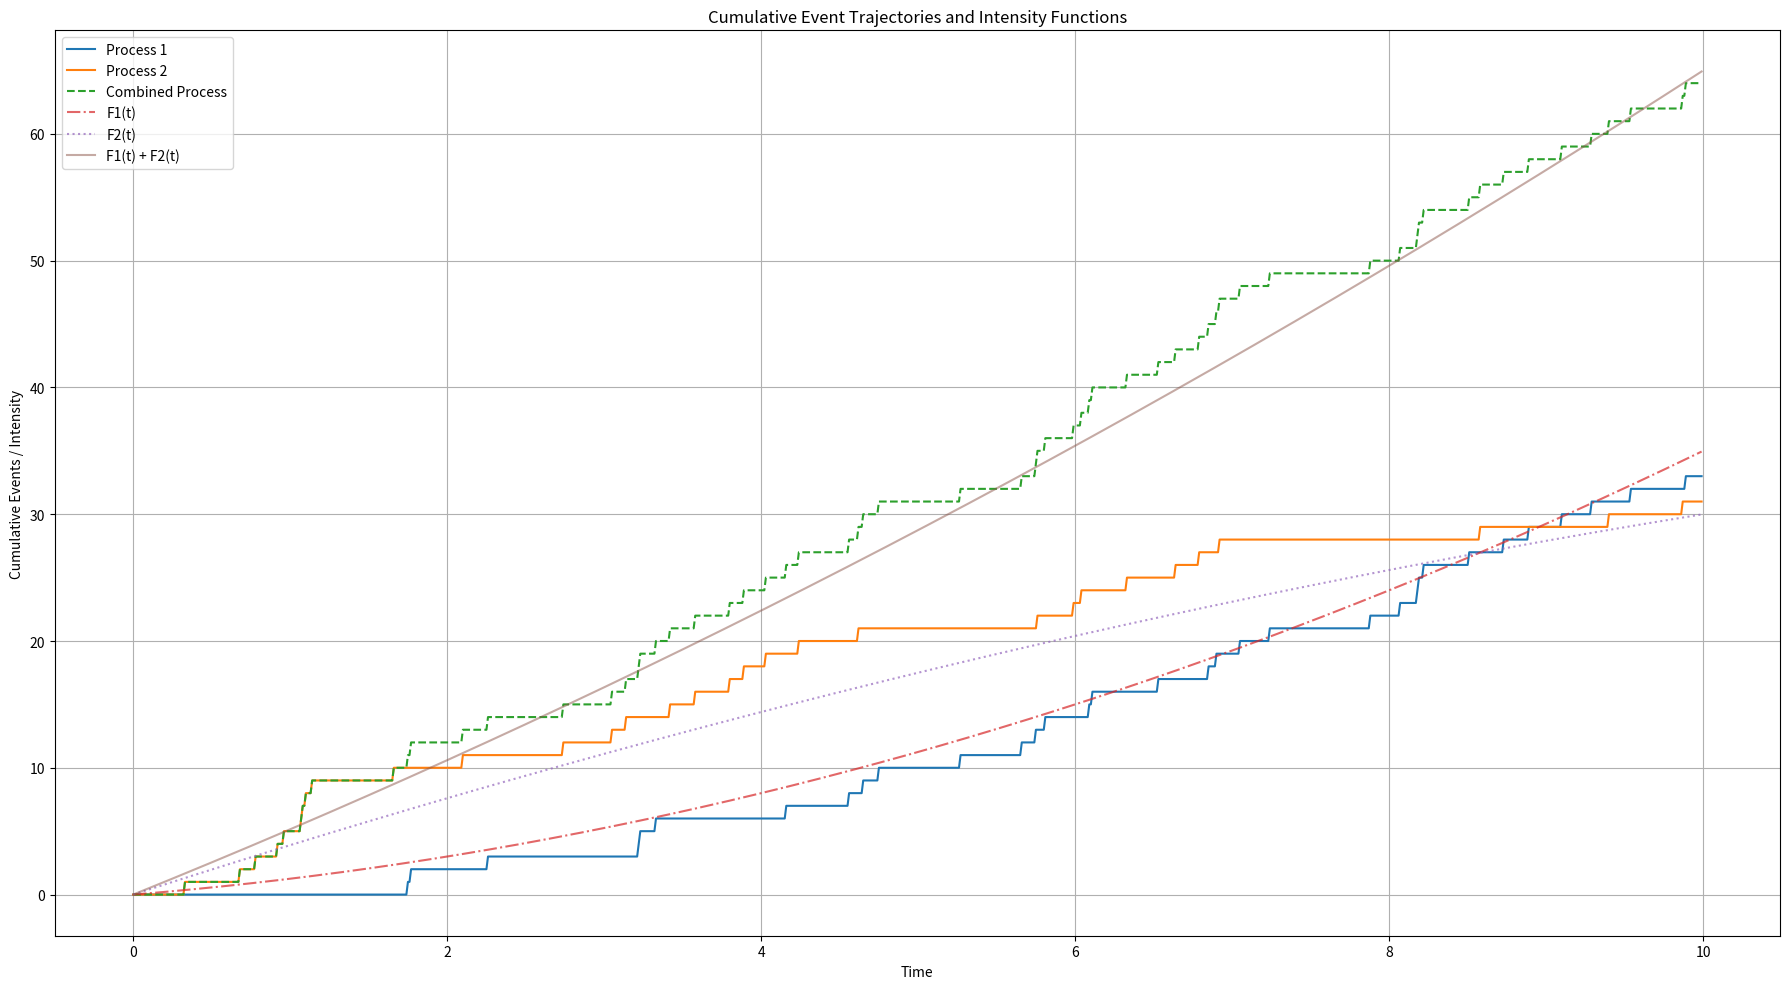

Reproduce this figure in Python.
import numpy as np
import matplotlib.pyplot as plt
from typing import List, Tuple

def generate_poisson_process(intensity_function, T: float, dt: float = 0.01) -> np.ndarray:
    """
    Generuje zdarzenia dla niejednorodnego procesu Poissona.

    Parameters:
        intensity_function (callable): Funkcja intensywności w zależności od czasu.
        T (float): Czas końcowy symulacji.
        dt (float): Krok czasowy.

    Returns:
        np.ndarray: Tablica czasów przyjścia zdarzeń.
    """
    time_points = np.arange(0, T, dt)
    increments = np.random.poisson(intensity_function(time_points) * dt)
    events = time_points[increments > 0]
    return events

def intensity_function_1(t: float) -> float:
    """
    Funkcja intensywności dla procesu 1.

    Parameters:
        t (float): Czas.

    Returns:
        float: Wartość funkcji intensywności w punkcie czasowym t.
    """
    return 1 + 0.5 * t

def intensity_function_2(t: float) -> float:
    """
    Funkcja intensywności dla procesu 2.

    Parameters:
        t (float): Czas.

    Returns:
        float: Wartość funkcji intensywności w punkcie czasowym t.
    """
    return 4 - 0.2 * t

def cumulative_f_1(t: float) -> float:
    """
    Skumulowana funkcja intensywności dla procesu 1.

    Parameters:
        t (float): Czas.

    Returns:
        float: Wartość skumulowanej funkcji intensywności w punkcie czasowym t.
    """
    return t + 0.25 * t**2

def cumulative_f_2(t: float) -> float:
    """
    Skumulowana funkcja intensywności dla procesu 2.

    Parameters:
        t (float): Czas.

    Returns:
        float: Wartość skumulowanej funkcji intensywności w punkcie czasowym t.
    """
    return 4*t - 0.1 * t**2

def cumulative_events(events: np.ndarray, T: float, dt: float = 0.01) -> Tuple[np.ndarray, np.ndarray]:
    """
    Oblicza skumulowaną liczbę zdarzeń w czasie.

    Parameters:
        events (np.ndarray): Tablica czasów przyjścia zdarzeń.
        T (float): Czas końcowy symulacji.
        dt (float): Krok czasowy.

    Returns:
        Tuple[np.ndarray, np.ndarray]: Tablice czasów i skumulowanej liczby zdarzeń.
    """
    time_points = np.arange(0, T, dt)
    event_counts = np.array([np.sum(events <= t) for t in time_points])
    return time_points, event_counts

# Parametry symulacji
T = 10  # Czas trwania procesu

# Generowanie zdarzeń dla dwóch procesów Poissona
process_1 = generate_poisson_process(intensity_function_1, T)
process_2 = generate_poisson_process(intensity_function_2, T)

# Łączenie zdarzeń z obu procesów
combined_process = np.sort(np.concatenate((process_1, process_2)))

# Obliczanie trajektorii procesów
time_line_1, cum_events_1 = cumulative_events(process_1, T)
time_line_2, cum_events_2 = cumulative_events(process_2, T)
time_line_combined, cum_events_combined = cumulative_events(combined_process, T)

# Teoretyczne skumulowane intensywności
theoretical_cumulative_intensity_1 = cumulative_f_1(time_line_1)
theoretical_cumulative_intensity_2 = cumulative_f_2(time_line_2)
theoretical_cumulative_intensity_combined = cumulative_f_1(time_line_combined) + cumulative_f_2(time_line_combined)

# Wykresy
plt.figure(figsize=(18, 10))

# Trajektorie procesów i funkcje intensywności
plt.plot(time_line_1, cum_events_1, label='Process 1')
plt.plot(time_line_2, cum_events_2, label='Process 2')
plt.plot(time_line_combined, cum_events_combined, label='Combined Process', linestyle='--')
plt.plot(time_line_1, theoretical_cumulative_intensity_1, label='F1(t)', linestyle='-.', alpha=0.7)
plt.plot(time_line_2, theoretical_cumulative_intensity_2, label='F2(t)', linestyle=':', alpha=0.7)
plt.plot(time_line_combined, theoretical_cumulative_intensity_combined, label='F1(t) + F2(t)', alpha=0.5)

# Dostosowanie osi i legendy
plt.xlabel('Time')
plt.ylabel('Cumulative Events / Intensity')
plt.title('Cumulative Event Trajectories and Intensity Functions')
plt.legend()
plt.grid(True)

# Wyświetlenie wykresu
plt.tight_layout()
plt.show()
